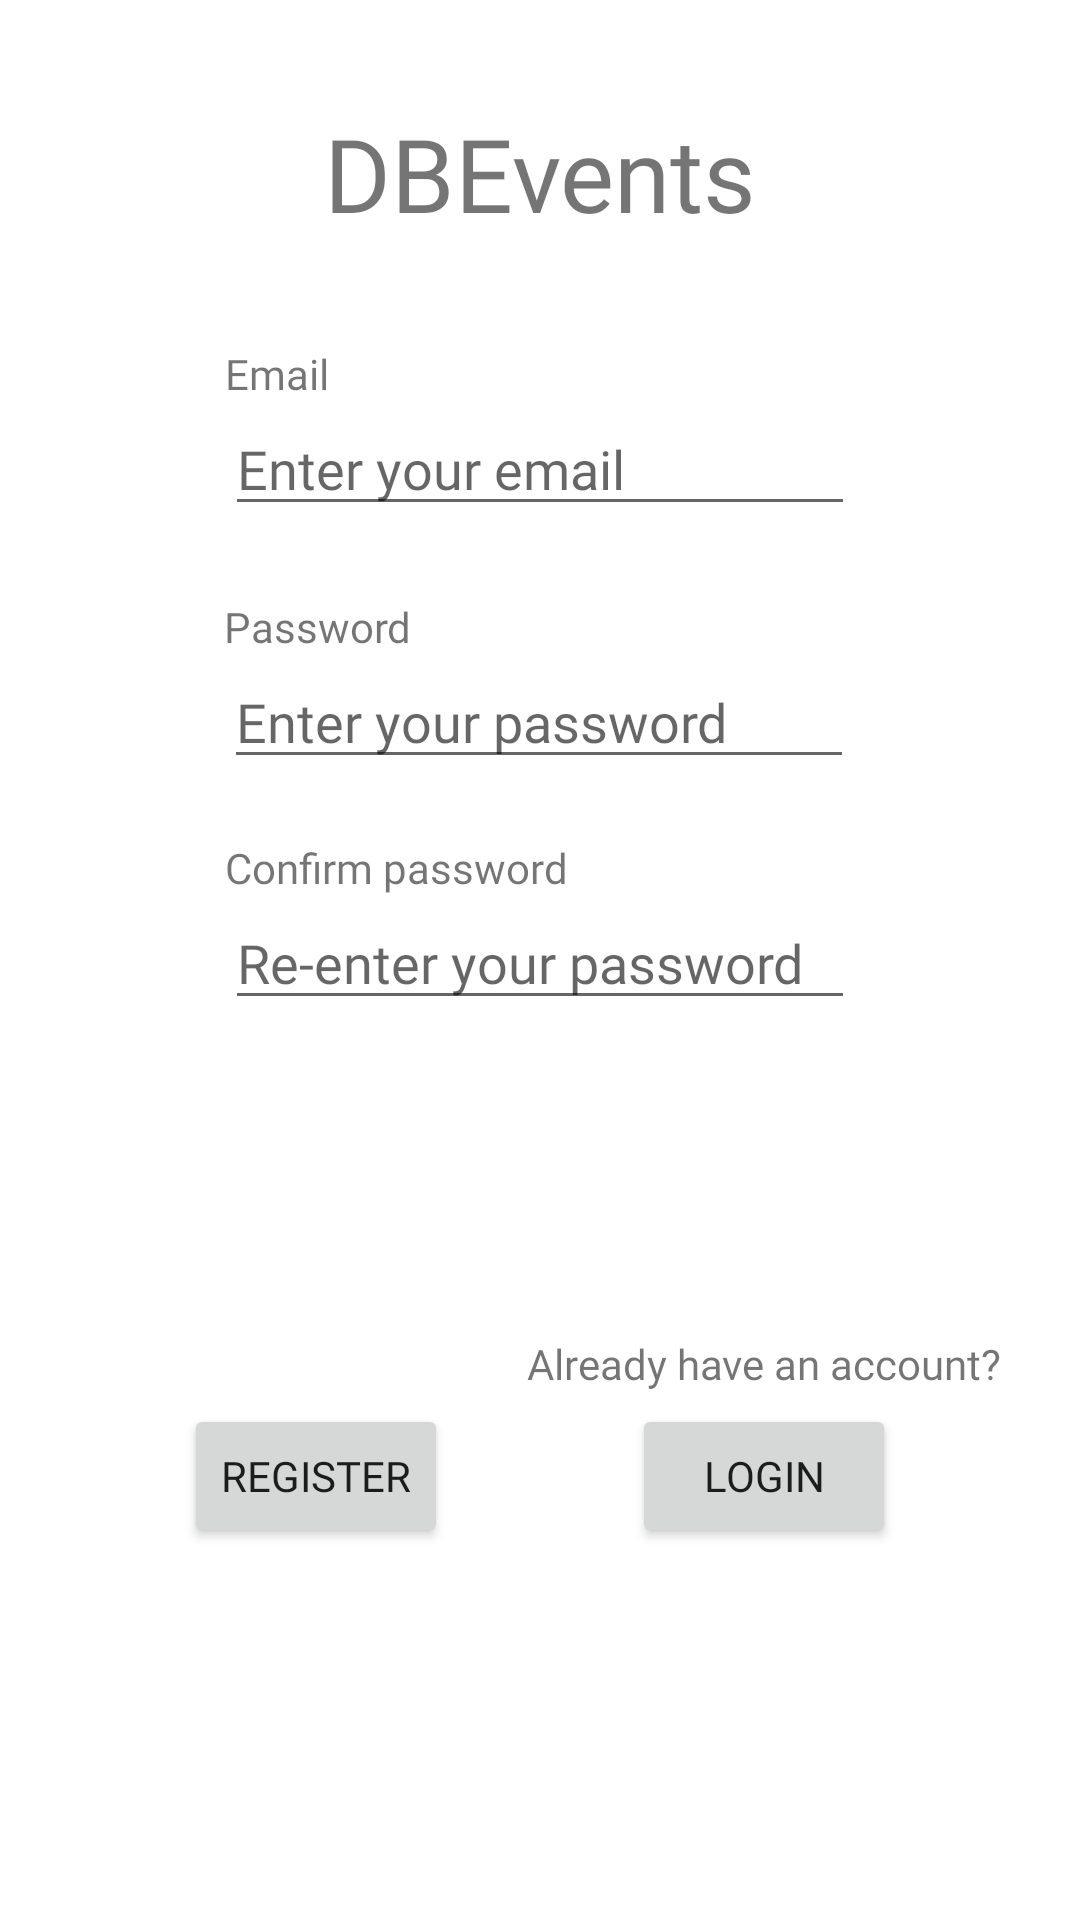

The Android layout XML behind this screen, and the referenced resources:
<!-- AndroidManifest.xml: application theme Theme.Db_events -->
<!-- res/layout/fragment_register.xml -->
<?xml version="1.0" encoding="utf-8"?>
<androidx.constraintlayout.widget.ConstraintLayout xmlns:android="http://schemas.android.com/apk/res/android"
    xmlns:app="http://schemas.android.com/apk/res-auto"
    xmlns:tools="http://schemas.android.com/tools"
    android:layout_width="match_parent"
    android:layout_height="match_parent"
    tools:context=".LoginFragment">


    <TextView
        android:id="@+id/db_events"
        android:layout_width="wrap_content"
        android:layout_height="wrap_content"
        android:fontFamily="@font/roboto_bold"
        android:text="DBEvents"
        android:textSize="34sp"
        app:layout_constraintBottom_toTopOf="@+id/email_label"
        app:layout_constraintEnd_toEndOf="parent"
        app:layout_constraintStart_toStartOf="parent"
        app:layout_constraintTop_toTopOf="parent" />

    <TextView
        android:id="@+id/email_label"
        android:layout_width="wrap_content"
        android:layout_height="wrap_content"
        android:text="Email"
        app:layout_constraintBottom_toTopOf="@+id/email_input"
        app:layout_constraintStart_toStartOf="@+id/email_input" />

    <EditText
        android:id="@+id/email_input"
        android:layout_width="wrap_content"
        android:layout_height="wrap_content"
        android:layout_marginBottom="24dp"
        android:ems="10"
        android:hint="Enter your email"
        android:inputType="textPersonName"
        app:layout_constraintBottom_toTopOf="@+id/password_label"
        app:layout_constraintEnd_toEndOf="parent"
        app:layout_constraintStart_toStartOf="parent" />

    <TextView
        android:id="@+id/password_label"
        android:layout_width="wrap_content"
        android:layout_height="wrap_content"
        android:text="Password"
        app:layout_constraintBottom_toTopOf="@+id/password_input"
        app:layout_constraintStart_toStartOf="@+id/password_input" />

    <EditText
        android:id="@+id/password_input"
        android:layout_width="wrap_content"
        android:layout_height="wrap_content"
        android:layout_marginBottom="20dp"
        android:ems="10"
        android:hint="Enter your password"
        android:inputType="textPassword"
        app:layout_constraintBottom_toTopOf="@+id/password_confirm_label"
        app:layout_constraintEnd_toEndOf="parent"
        app:layout_constraintHorizontal_bias="0.497"
        app:layout_constraintStart_toStartOf="parent" />

    <TextView
        android:id="@+id/password_confirm_label"
        android:layout_width="wrap_content"
        android:layout_height="wrap_content"
        android:text="Confirm password"
        app:layout_constraintBottom_toTopOf="@+id/password_confirm_input"
        app:layout_constraintStart_toStartOf="@+id/password_confirm_input" />

    <EditText
        android:id="@+id/password_confirm_input"
        android:layout_width="wrap_content"
        android:layout_height="wrap_content"
        android:layout_marginBottom="128dp"
        android:ems="10"
        android:hint="Re-enter your password"
        android:inputType="textPassword"
        app:layout_constraintBottom_toTopOf="@+id/register_button"
        app:layout_constraintEnd_toEndOf="parent"
        app:layout_constraintStart_toStartOf="parent" />

    <Button
        android:id="@+id/register_button"
        android:layout_width="wrap_content"
        android:layout_height="wrap_content"
        android:text="Register"
        app:layout_constraintBaseline_toBaselineOf="@+id/login_button"
        app:layout_constraintEnd_toStartOf="@+id/login_button"
        app:layout_constraintHorizontal_bias="0.5"
        app:layout_constraintStart_toStartOf="parent" />

    <TextView
        android:id="@+id/account_label"
        android:layout_width="wrap_content"
        android:layout_height="wrap_content"
        android:layout_marginBottom="4dp"
        android:text="Already have an account?"
        app:layout_constraintBottom_toTopOf="@+id/login_button"
        app:layout_constraintEnd_toEndOf="@+id/login_button"
        app:layout_constraintStart_toStartOf="@+id/login_button" />

    <Button
        android:id="@+id/login_button"
        android:layout_width="wrap_content"
        android:layout_height="wrap_content"
        android:layout_marginBottom="124dp"
        android:text="Login"
        app:layout_constraintBottom_toBottomOf="parent"
        app:layout_constraintEnd_toEndOf="parent"
        app:layout_constraintHorizontal_bias="0.5"
        app:layout_constraintStart_toEndOf="@+id/register_button" />

</androidx.constraintlayout.widget.ConstraintLayout>
<!-- resources referenced by this layout -->
<resources>
  <style name="Theme.Db_events" parent="Theme.MaterialComponents.DayNight.DarkActionBar">
          
          <item name="colorPrimary">@color/teal_200</item>
          <item name="colorPrimaryVariant">@color/teal_700</item>
          <item name="colorOnPrimary">@color/white</item>
          
          <item name="colorSecondary">@color/teal_200</item>
          <item name="colorSecondaryVariant">@color/teal_700</item>
          <item name="colorOnSecondary">@color/black</item>
          
          <item name="android:statusBarColor" tools:targetApi="l">?attr/colorPrimaryVariant</item>
          
          <item name="fontFamily">@font/roboto</item>
      </style>
  <color name="teal_200">#FF03DAC5</color>
  <color name="teal_700">#FF018786</color>
  <color name="white">#FFFFFFFF</color>
  <color name="black">#FF000000</color>
</resources>
